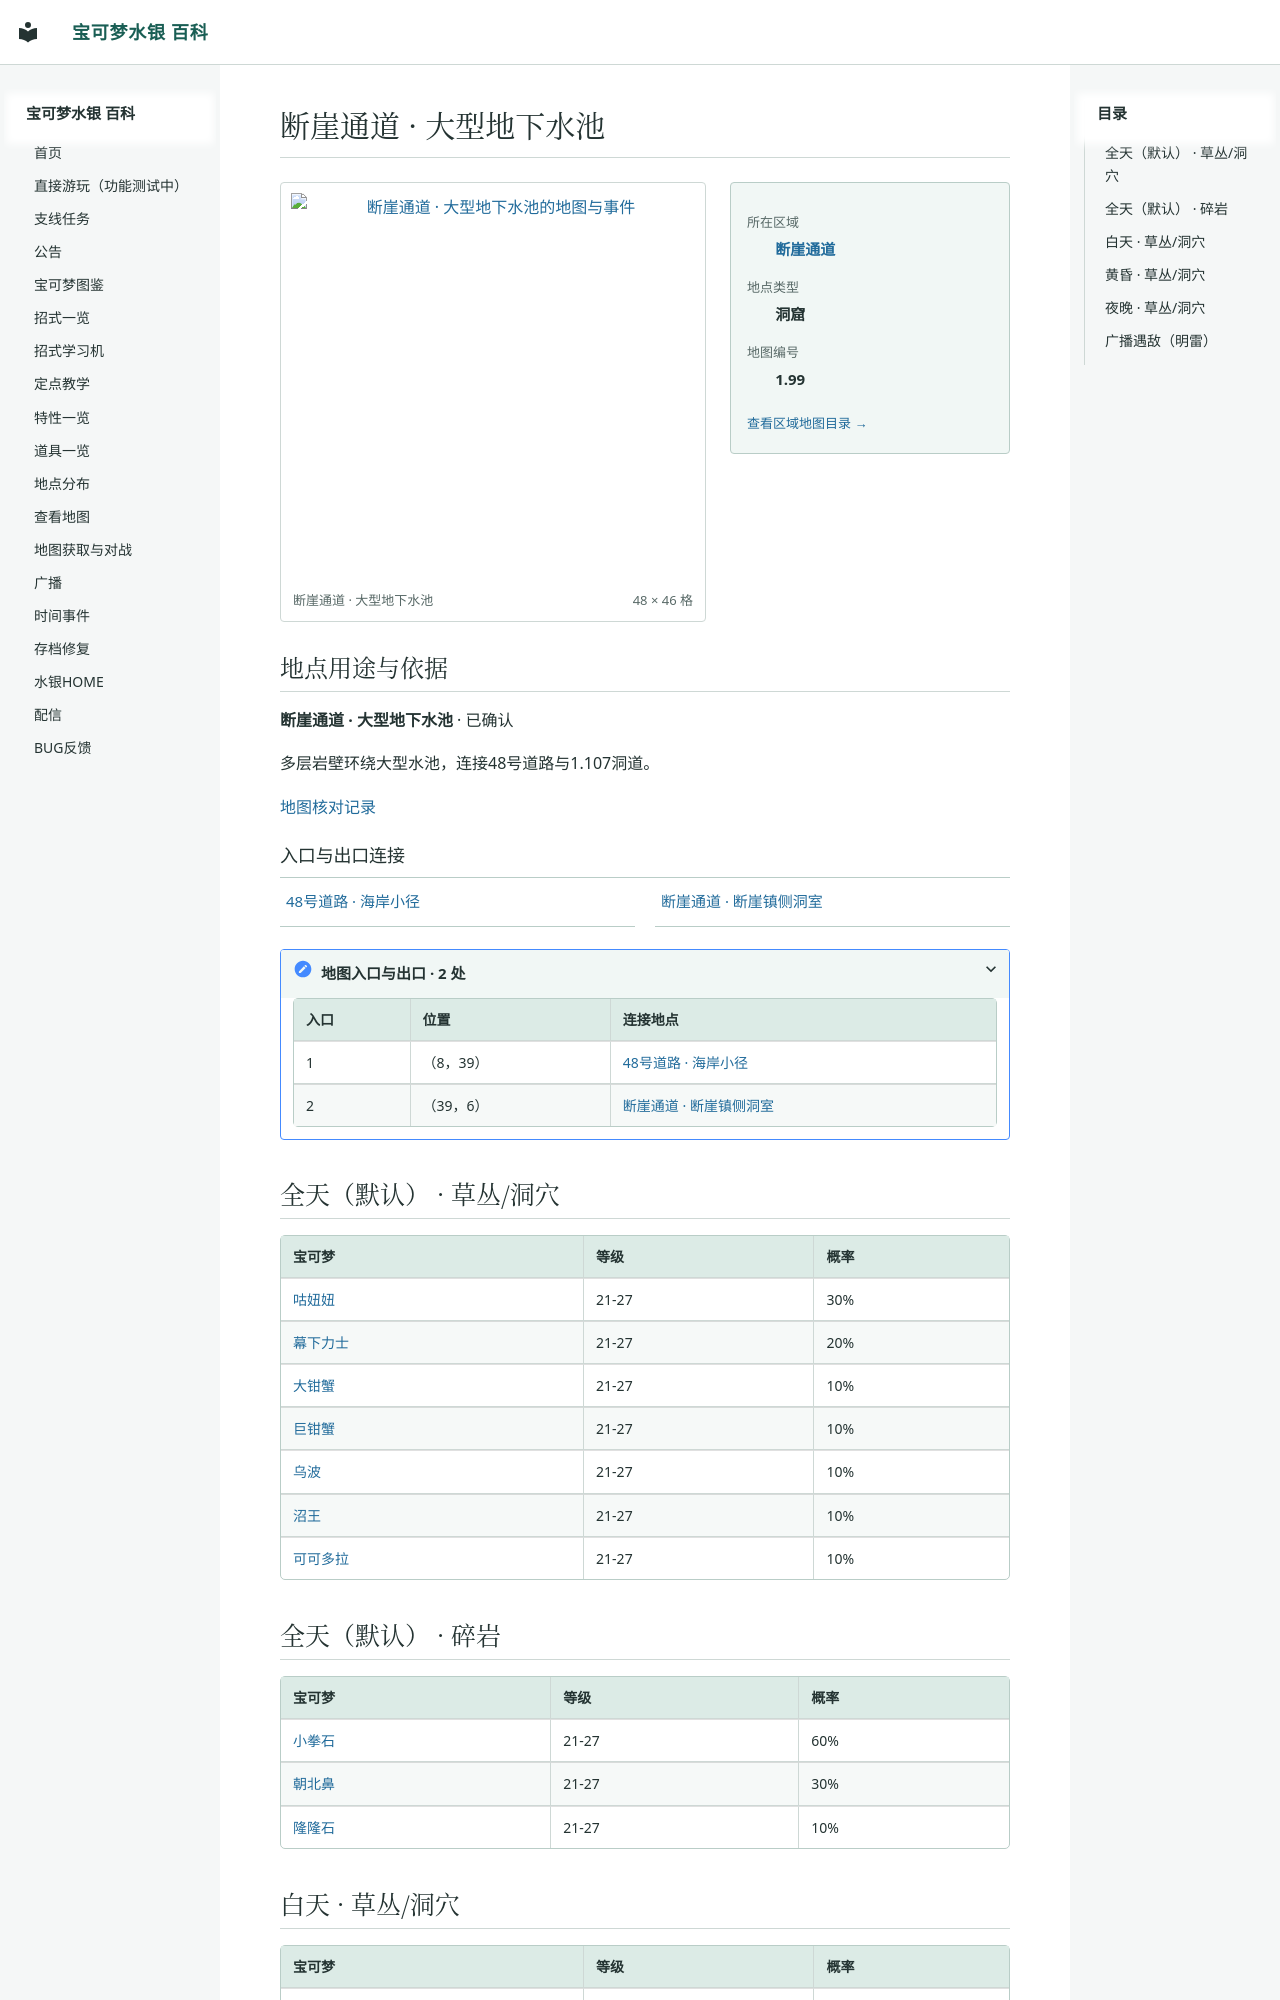

repository: Sum-Light/azoth-wiki · page: locations/map_1_99/index.html · generator: mkdocs

# 断崖通道 · 大型地下水池

<!-- location-atlas:start -->

<div class="loc-profile" data-location-map="1.99">
<div class="loc-profile-layout">
<div class="loc-main-map">
<a class="loc-image-link" href="../../locations/atlas/maps/map_1_99.png" target="_blank" rel="noopener">
<img src="../../locations/atlas/maps/map_1_99.png" alt="断崖通道 · 大型地下水池的地图与事件" loading="lazy" width="768" height="736"></a>
<div class="loc-map-caption"><span>断崖通道 · 大型地下水池</span><span>48 × 46 格</span></div>
</div>
<aside class="loc-facts">
<dl><dt>所在区域</dt><dd><a href="../atlas/?sec=198">断崖通道</a></dd><dt>地点类型</dt><dd>洞窟</dd><dt>地图编号</dt><dd>1.99</dd></dl>
<a class="loc-atlas-return" href="../atlas/?sec=198">查看区域地图目录 &rarr;</a>
</aside>
</div>
<section class="loc-identity" aria-labelledby="map-identity">
<h2 id="map-identity">地点用途与依据</h2>
<p><strong>断崖通道 · 大型地下水池</strong> · 已确认</p>
<p>多层岩壁环绕大型水池，连接48号道路与1.107洞道。</p>
<a href="../map_review/">地图核对记录</a>
</section>
<h3>入口与出口连接</h3>
<nav class="loc-neighbors" aria-label="出入口连接地点">
<div><a href="../map_56_26/">48号道路 · 海岸小径</a></div>
<div><a href="../map_1_107/">断崖通道 · 断崖镇侧洞室</a></div>
</nav>
<details class="loc-entrances"><summary>地图入口与出口 · 2 处</summary>
<div class="loc-table-scroll"><table><thead><tr><th>入口</th><th>位置</th><th>连接地点</th></tr></thead><tbody>
<tr><td>1</td><td>（8，39）</td><td><a href="../map_56_26/">48号道路 · 海岸小径</a></td></tr>
<tr><td>2</td><td>（39，6）</td><td><a href="../map_1_107/">断崖通道 · 断崖镇侧洞室</a></td></tr>
</tbody></table></div></details>
</div>

<!-- location-atlas:end -->

## 全天（默认） · 草丛/洞穴

| 宝可梦 | 等级 | 概率 |
|---|---|---|
| [咕妞妞](../pokemon/0370_咕妞妞.md) | 21-27 | 30% |
| [幕下力士](../pokemon/0335_幕下力士.md) | 21-27 | 20% |
| [大钳蟹](../pokemon/0098_大钳蟹.md) | 21-27 | 10% |
| [巨钳蟹](../pokemon/0099_巨钳蟹.md) | 21-27 | 10% |
| [乌波](../pokemon/0194_乌波.md) | 21-27 | 10% |
| [沼王](../pokemon/0195_沼王.md) | 21-27 | 10% |
| [可可多拉](../pokemon/0382_可可多拉.md) | 21-27 | 10% |
